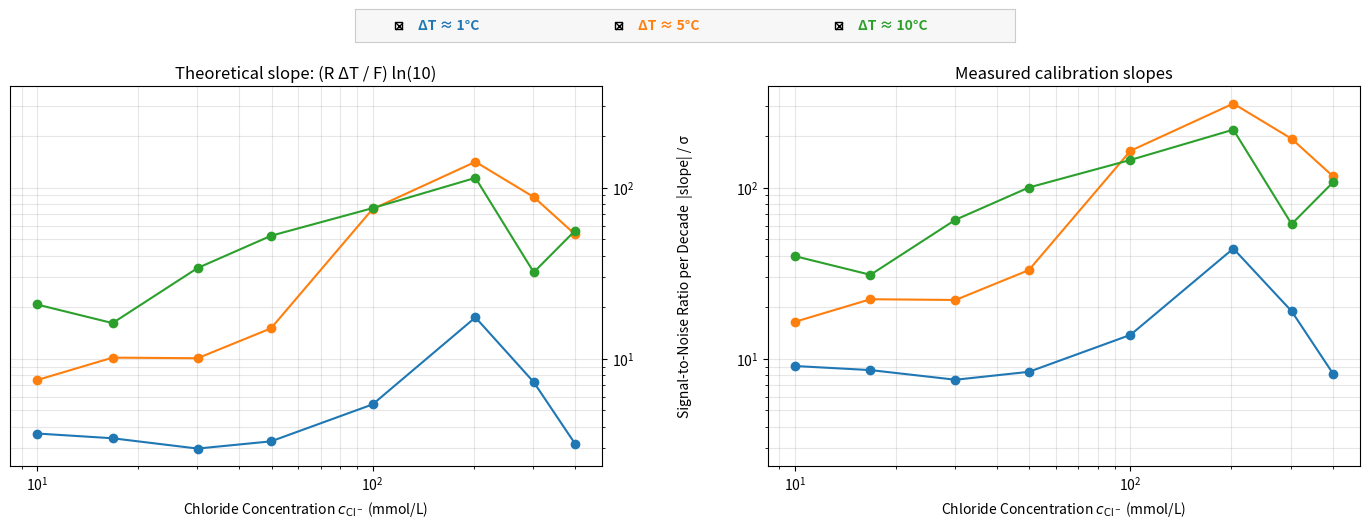
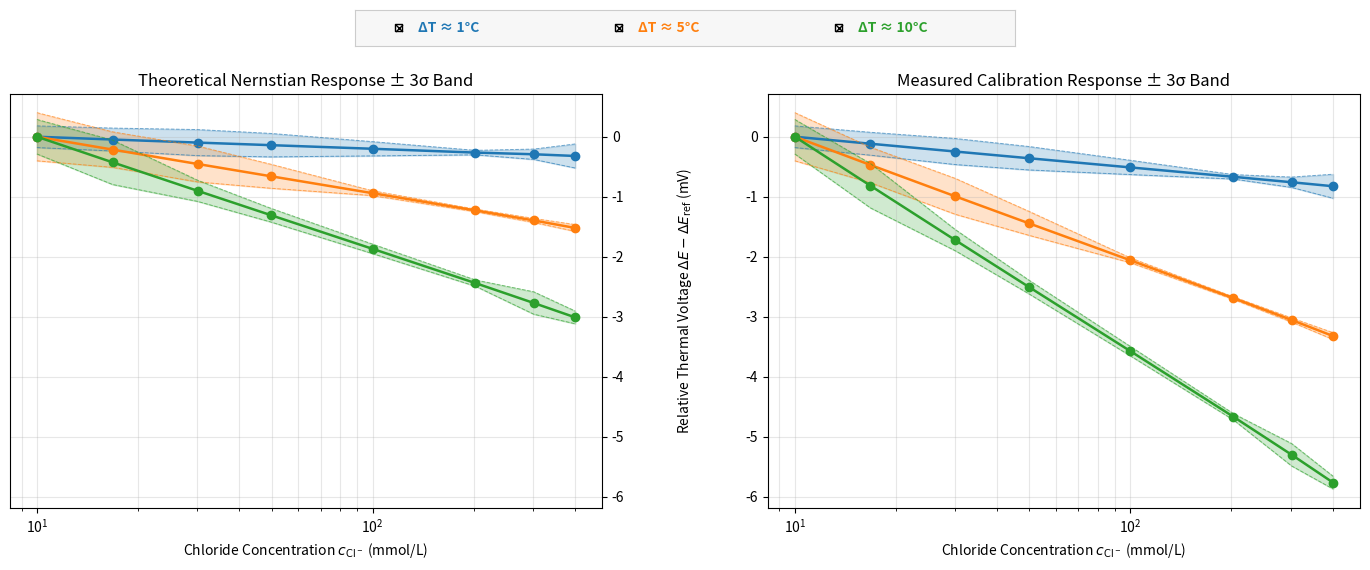

The script that saved these images, in order:
import math
import matplotlib.pyplot as plt
from matplotlib.widgets import CheckButtons

# Constants
R = 8.314462618     # J/(mol·K)
F = 96485.33212     # C/mol
T_AMBIENT_C = 25.0  # Baseline ambient temperature (°C)
DAVIES_B = 0.30     # Empirical Davies b parameter (L/mol)

# Each row: (log10(activity), voltage SD in mV, measured ΔT in °C)
data = {
    "1°C": [
        (-2.0450, 0.0602, 1.11),
        (-1.8308, 0.0636, 1.10),
        (-1.5924, 0.0724, 1.09),
        (-1.3884, 0.0651, 1.08),
        (-1.1075, 0.0396, 1.08),
        (-0.8212, 0.0124, 1.09),
        (-0.6549, 0.0288, 1.06),
        (-0.5331, 0.0668, 1.07),
    ],
    "5°C": [
        (-2.0450, 0.1338, 5.06),
        (-1.8308, 0.0987, 5.05),
        (-1.5924, 0.0997, 5.06),
        (-1.3884, 0.0667, 5.06),
        (-1.1075, 0.0134, 5.06),
        (-0.8212, 0.0071, 5.06),
        (-0.6549, 0.0114, 5.06),
        (-0.5331, 0.0189, 5.07),
    ],
    "10°C": [
        (-2.0450, 0.0959, 10.03),
        (-1.8308, 0.1233, 10.04),
        (-1.5924, 0.0588, 10.04),
        (-1.3884, 0.0381, 10.04),
        (-1.1075, 0.0263, 10.05),
        (-0.8212, 0.0175, 10.05),
        (-0.6549, 0.0623, 10.05),
        (-0.5331, 0.0355, 10.04),
    ],
}

# Measured regression slopes in mV per log10(activity) unit.
calibration_slopes = {
    "1°C": -0.546,
    "5°C": -2.198,
    "10°C": -3.814,
}


def debye_huckel_A(t_c=T_AMBIENT_C):
    """Temperature-dependent Debye-Hückel A(T) via Malmberg-Maryott permittivity."""
    t_k = t_c + 273.15
    eps_r = (
        87.740
        - 0.40008 * t_c
        + 9.398e-4 * (t_c ** 2)
        - 1.410e-6 * (t_c ** 3)
    )
    return 1.824829e6 * ((eps_r * t_k) ** -1.5)


def davies_log_activity(conc_m, t_c=T_AMBIENT_C, b=DAVIES_B):
    """Forward Davies calculation: molar concentration (M) -> log10(activity)."""
    ionic_strength = conc_m  # 1:1 electrolyte: I = c_Cl-
    sqrt_i = math.sqrt(ionic_strength)
    A = debye_huckel_A(t_c)
    log_gamma = -A * (sqrt_i / (1.0 + sqrt_i) - b * ionic_strength)
    return log_gamma + math.log10(conc_m)


def conc_from_log_activity(target_log_a, t_c=T_AMBIENT_C, b=DAVIES_B):
    """Inverts the Davies equation via bisection to recover exact molarity (M)."""
    low, high = 1e-7, 1.5
    for _ in range(80):
        mid = 0.5 * (low + high)
        if davies_log_activity(mid, t_c, b) < target_log_a:
            low = mid
        else:
            high = mid
    return 0.5 * (low + high)


def theoretical_slope_mv_per_decade(delta_t_c):
    """Magnitude of (R ΔT / F) ln(10), in mV per decade."""
    return (R * abs(delta_t_c) / F) * math.log(10.0) * 1000.0


def add_horizontal_trace_toggle(fig, series_artists, rescale_callback, bar_width=0.44, bar_bottom=0.92, bar_height=0.045):
    """Adds a slim horizontal CheckButtons bar centered at the top of a figure."""
    series_keys = list(series_artists.keys())
    labels = [f"ΔT ≈ {s}" for s in series_keys]
    n_items = len(series_keys)

    bar_left = 0.50 - (bar_width / 2.0)
    ax_bar_bg = fig.add_axes([bar_left, bar_bottom, bar_width, bar_height])
    ax_bar_bg.set_xticks([])
    ax_bar_bg.set_yticks([])
    ax_bar_bg.patch.set_facecolor("#f7f7f7")
    for spine in ax_bar_bg.spines.values():
        spine.set_edgecolor("#cccccc")
        spine.set_linewidth(0.8)

    slot_width = bar_width / n_items
    widgets = []

    for idx, (s_key, lbl) in enumerate(zip(series_keys, labels)):
        ax_slot = fig.add_axes([
            bar_left + idx * slot_width + 0.01,
            bar_bottom + 0.004,
            slot_width - 0.02,
            bar_height - 0.008,
        ])
        ax_slot.set_frame_on(False)
        cb = CheckButtons(ax_slot, [lbl], [True])
        cb.labels[0].set_color(series_artists[s_key][0].get_color())
        cb.labels[0].set_fontsize(10)
        cb.labels[0].set_fontweight("bold")

        def make_callback(key):
            def _toggle(_label):
                for artist in series_artists[key]:
                    artist.set_visible(not artist.get_visible())
                rescale_callback()
                fig.canvas.draw_idle()
            return _toggle

        cb.on_clicked(make_callback(s_key))
        widgets.append(cb)

    return widgets


# ==============================================================================
# FIGURE A (Representation #2): Signal-to-Noise Ratio per Decade (|slope| / σ)
# ==============================================================================
fig_snr, axes_snr = plt.subplots(1, 2, figsize=(15, 5.5), sharex=True, sharey=True)
snr_artists = {series: [] for series in data.keys()}


def plot_snr_column(ax, method):
    for series, rows in data.items():
        x_conc_mmol = []
        y_snr = []

        for log_a, sd_mv, delta_t_c in rows:
            slope = (
                theoretical_slope_mv_per_decade(delta_t_c)
                if method == "theoretical"
                else abs(calibration_slopes[series])
            )
            c_mmol = conc_from_log_activity(log_a) * 1000.0
            snr_per_decade = slope / sd_mv  # Signal per decade (mV/dec) divided by noise (mV)

            x_conc_mmol.append(c_mmol)
            y_snr.append(snr_per_decade)

        (line,) = ax.plot(x_conc_mmol, y_snr, marker="o", label=f"ΔT ≈ {series}")
        snr_artists[series].append(line)

    ax.set_xlabel("Chloride Concentration $c_{\\mathrm{Cl}^-}$ (mmol/L)")
    ax.set_xscale("log")
    ax.set_yscale("log")
    ax.grid(True, which="both", alpha=0.3)


plot_snr_column(axes_snr[0], "theoretical")
plot_snr_column(axes_snr[1], "calibration")

axes_snr[0].set_title("Theoretical slope: (R ΔT / F) ln(10)")
axes_snr[1].set_title("Measured calibration slopes")

# Place shared y-axis ticks on inner spines and center the y-axis label at x = 0.50
axes_snr[0].yaxis.tick_right()
axes_snr[0].tick_params(axis="y", which="both", labelright=True, labelleft=False)
axes_snr[1].yaxis.tick_left()
axes_snr[1].tick_params(axis="y", which="both", labelleft=True, labelright=False)

fig_snr.subplots_adjust(left=0.05, right=0.95, top=0.82, bottom=0.13, wspace=0.28)
snr_center_y = 0.5 * (axes_snr[0].get_position().y0 + axes_snr[0].get_position().y1)
fig_snr.text(
    0.50,
    snr_center_y,
    "Signal-to-Noise Ratio per Decade  |slope| / σ",
    ha="center",
    va="center",
    rotation="vertical",
    fontsize=10,
)


def rescale_snr():
    visible_y = []
    for lines in snr_artists.values():
        if lines[0].get_visible():
            visible_y.extend(lines[0].get_ydata())
    if visible_y:
        axes_snr[0].set_ylim(min(visible_y) * 0.75, max(visible_y) * 1.35)


snr_widgets = add_horizontal_trace_toggle(
    fig_snr, snr_artists, rescale_snr, bar_width=0.44, bar_bottom=0.90, bar_height=0.06
)


# ==============================================================================
# FIGURE B (Representation #3): Calibration Response with ±3σ Resolution Envelopes
# ==============================================================================
fig_cal, axes_cal = plt.subplots(1, 2, figsize=(15, 6.0), sharex=True, sharey=True)
cal_artists = {series: [] for series in data.keys()}

# Reference anchor at lowest concentration (log10(a) = -2.0450 -> ΔE_ref = 0 mV)
LOG_A_REF = -2.0450


def plot_calibration_envelope(ax, method):
    for series, rows in data.items():
        x_conc_mmol = []
        y_de_mv = []
        y_upper_3sd = []
        y_lower_3sd = []

        for log_a, sd_mv, delta_t_c in rows:
            # Signed slope: negative for Cl- (higher [Cl-] -> more negative potential)
            slope_signed = (
                -theoretical_slope_mv_per_decade(delta_t_c)
                if method == "theoretical"
                else calibration_slopes[series]
            )
            c_mmol = conc_from_log_activity(log_a) * 1000.0
            delta_e = slope_signed * (log_a - LOG_A_REF)

            x_conc_mmol.append(c_mmol)
            y_de_mv.append(delta_e)
            y_upper_3sd.append(delta_e + 3.0 * sd_mv)
            y_lower_3sd.append(delta_e - 3.0 * sd_mv)

        (line,) = ax.plot(x_conc_mmol, y_de_mv, marker="o", linewidth=1.8, label=f"ΔT ≈ {series}")
        band = ax.fill_between(
            x_conc_mmol,
            y_lower_3sd,
            y_upper_3sd,
            color=line.get_color(),
            alpha=0.22,
        )
        # Also plot thin dashed ±3σ boundary lines so even tiny bands (e.g., 7 µV) remain visible
        (bound_hi,) = ax.plot(x_conc_mmol, y_upper_3sd, linestyle="--", linewidth=0.7, color=line.get_color(), alpha=0.6)
        (bound_lo,) = ax.plot(x_conc_mmol, y_lower_3sd, linestyle="--", linewidth=0.7, color=line.get_color(), alpha=0.6)

        cal_artists[series].extend([line, band, bound_hi, bound_lo])

    ax.set_xlabel("Chloride Concentration $c_{\\mathrm{Cl}^-}$ (mmol/L)")
    ax.set_xscale("log")
    ax.grid(True, which="both", alpha=0.3)


plot_calibration_envelope(axes_cal[0], "theoretical")
plot_calibration_envelope(axes_cal[1], "calibration")

axes_cal[0].set_title("Theoretical Nernstian Response ± 3σ Band")
axes_cal[1].set_title("Measured Calibration Response ± 3σ Band")

axes_cal[0].yaxis.tick_right()
axes_cal[0].tick_params(axis="y", which="both", labelright=True, labelleft=False)
axes_cal[1].yaxis.tick_left()
axes_cal[1].tick_params(axis="y", which="both", labelleft=True, labelright=False)

fig_cal.subplots_adjust(left=0.05, right=0.95, top=0.82, bottom=0.13, wspace=0.28)
cal_center_y = 0.5 * (axes_cal[0].get_position().y0 + axes_cal[0].get_position().y1)
fig_cal.text(
    0.50,
    cal_center_y,
    "Relative Thermal Voltage $\\Delta E - \\Delta E_{\\mathrm{ref}}$ (mV)",
    ha="center",
    va="center",
    rotation="vertical",
    fontsize=10,
)


def rescale_cal():
    visible_y = []
    for artists in cal_artists.values():
        # Index 0 is main line; indices 2 & 3 are upper/lower ±3σ bounds
        if artists[0].get_visible():
            visible_y.extend(artists[2].get_ydata())
            visible_y.extend(artists[3].get_ydata())
    if visible_y:
        ymin, ymax = min(visible_y), max(visible_y)
        pad = (ymax - ymin) * 0.08 if ymax > ymin else 0.1
        axes_cal[0].set_ylim(ymin - pad, ymax + pad)


cal_widgets = add_horizontal_trace_toggle(
    fig_cal, cal_artists, rescale_cal, bar_width=0.44, bar_bottom=0.90, bar_height=0.06
)

plt.show()
